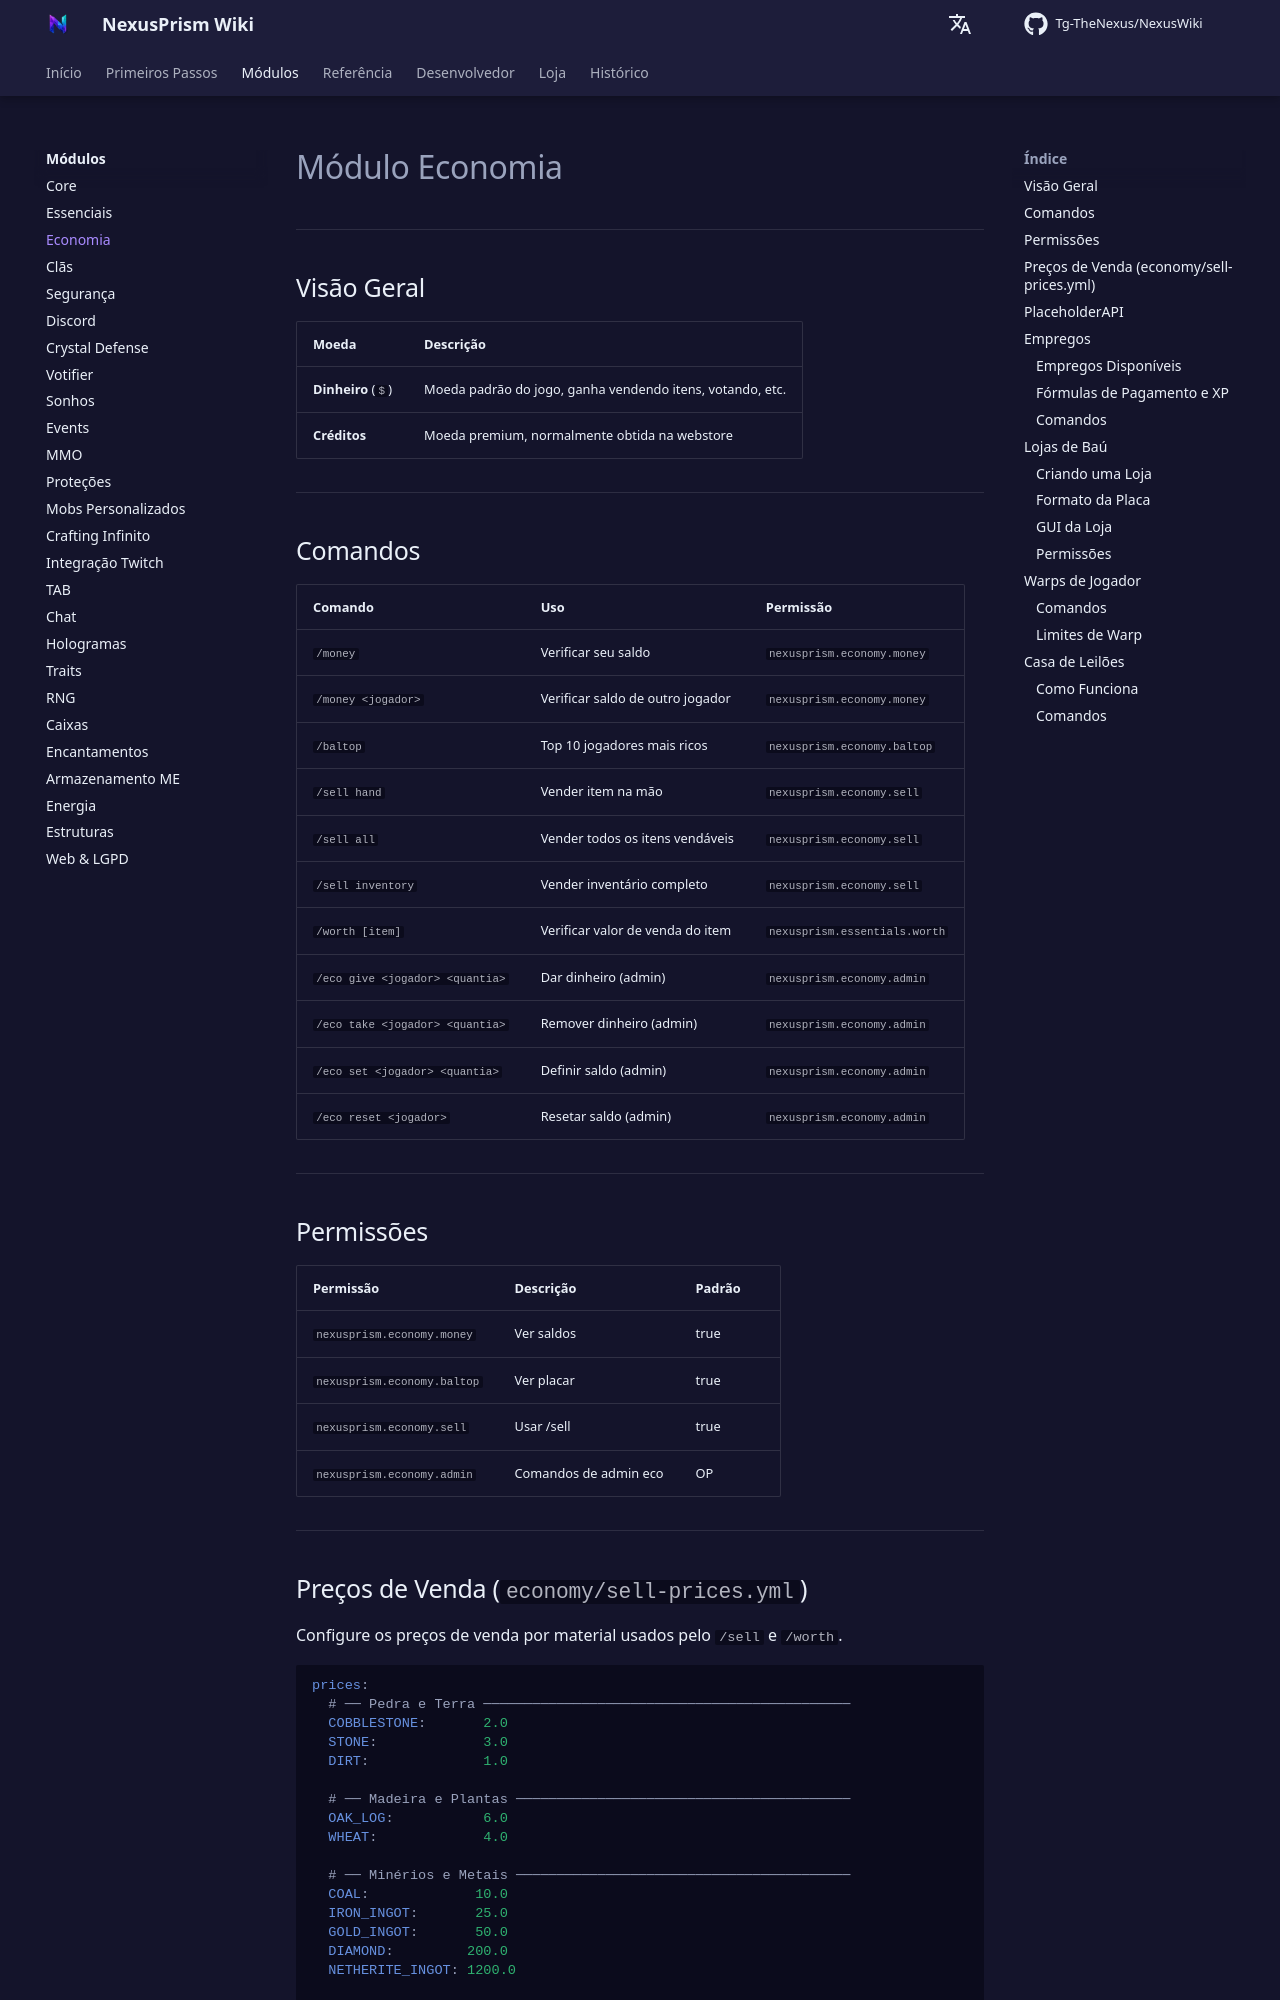

repository: Tg-TheNexus/NexusWiki · page: modules/economy/index.html · generator: mkdocs

# Módulo Economia


---

## Visão Geral

| Moeda | Descrição |
| --- | --- |
| **Dinheiro** (`$`) | Moeda padrão do jogo, ganha vendendo itens, votando, etc. |
| **Créditos** | Moeda premium, normalmente obtida na webstore |

---

## Comandos

| Comando | Uso | Permissão |
| --- | --- | --- |
| `/money` | Verificar seu saldo | `nexusprism.economy.money` |
| `/money <jogador>` | Verificar saldo de outro jogador | `nexusprism.economy.money` |
| `/baltop` | Top 10 jogadores mais ricos | `nexusprism.economy.baltop` |
| `/sell hand` | Vender item na mão | `nexusprism.economy.sell` |
| `/sell all` | Vender todos os itens vendáveis | `nexusprism.economy.sell` |
| `/sell inventory` | Vender inventário completo | `nexusprism.economy.sell` |
| `/worth [item]` | Verificar valor de venda do item | `nexusprism.essentials.worth` |
| `/eco give <jogador> <quantia>` | Dar dinheiro (admin) | `nexusprism.economy.admin` |
| `/eco take <jogador> <quantia>` | Remover dinheiro (admin) | `nexusprism.economy.admin` |
| `/eco set <jogador> <quantia>` | Definir saldo (admin) | `nexusprism.economy.admin` |
| `/eco reset <jogador>` | Resetar saldo (admin) | `nexusprism.economy.admin` |

---

## Permissões

| Permissão | Descrição | Padrão |
| --- | --- | --- |
| `nexusprism.economy.money` | Ver saldos | true |
| `nexusprism.economy.baltop` | Ver placar | true |
| `nexusprism.economy.sell` | Usar /sell | true |
| `nexusprism.economy.admin` | Comandos de admin eco | OP |

---
